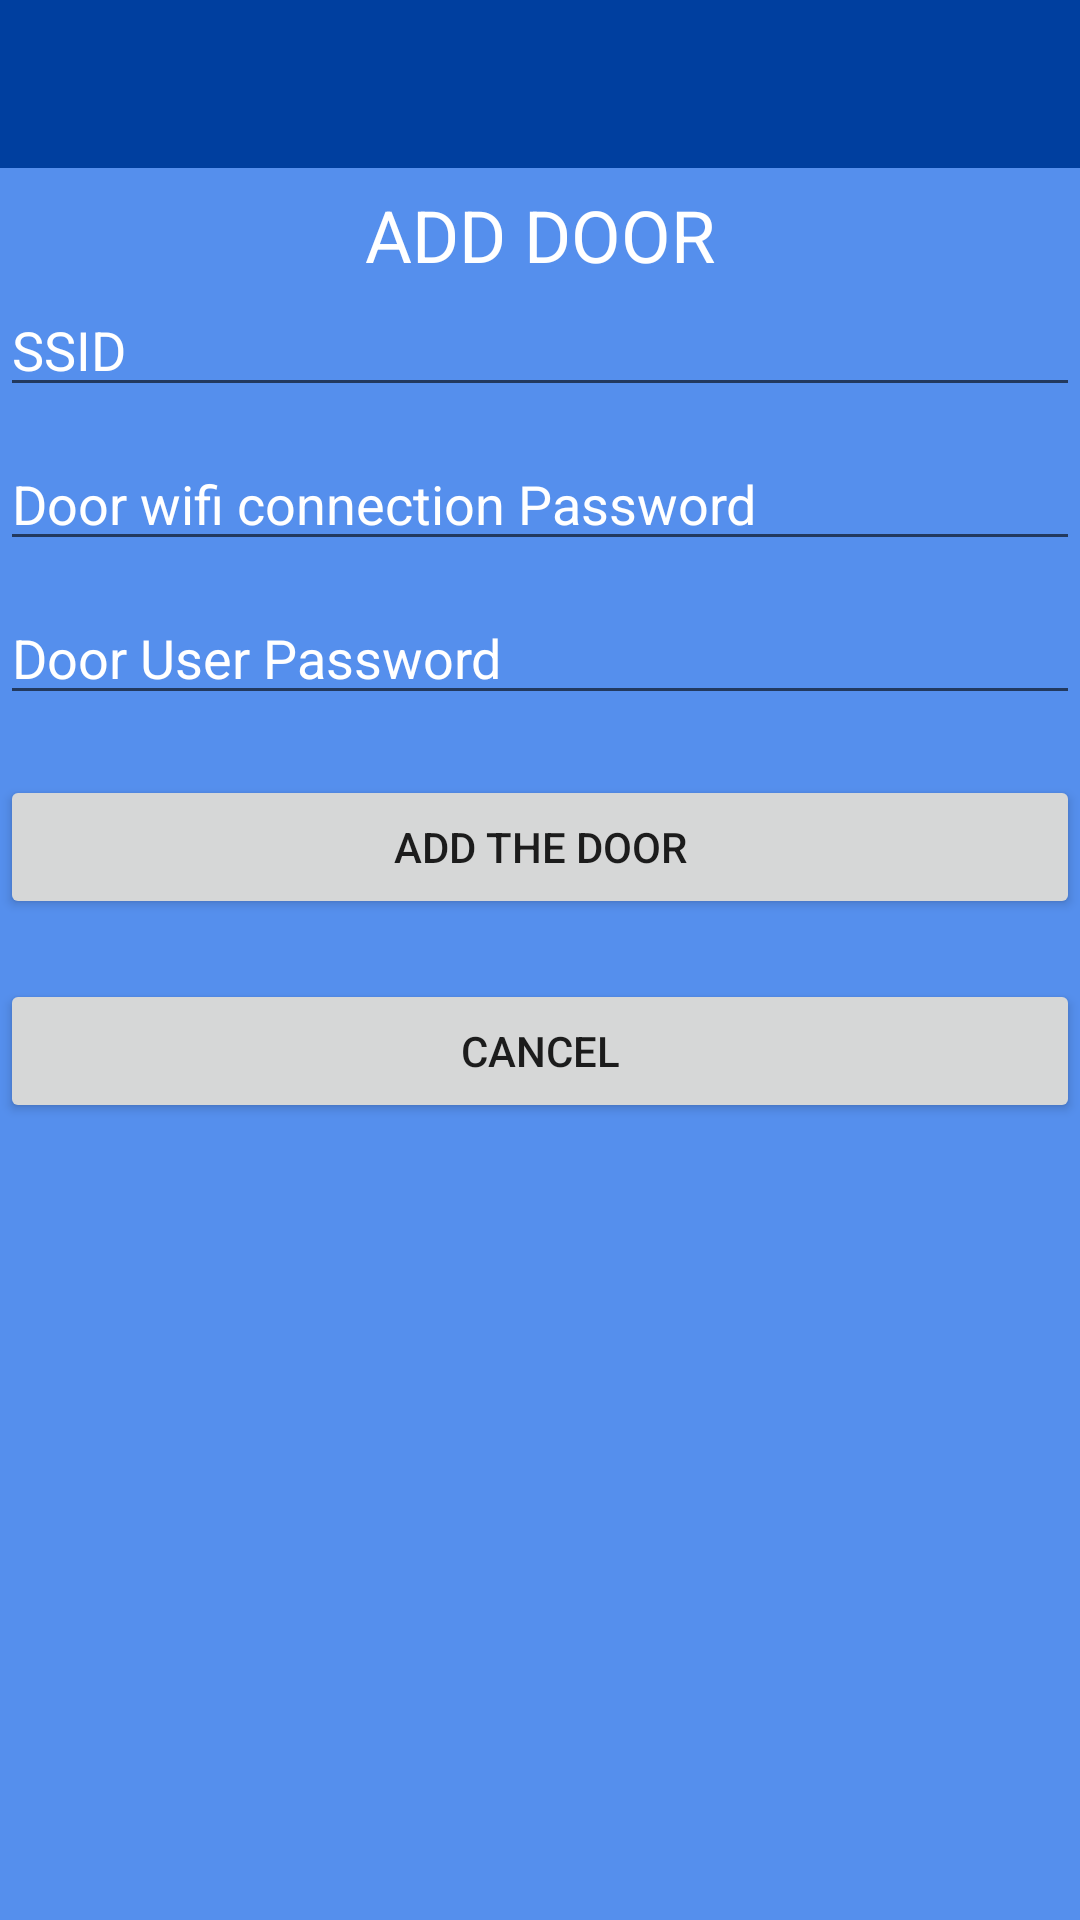

Write the Android layout XML for this screen, with the resource values it uses.
<!-- AndroidManifest.xml: application theme Theme.AppCompat.Light.NoActionBar -->
<!-- res/layout/activity_add_door.xml -->
<?xml version="1.0" encoding="utf-8"?>
<android.support.constraint.ConstraintLayout xmlns:android="http://schemas.android.com/apk/res/android"
    xmlns:app="http://schemas.android.com/apk/res-auto"
    xmlns:tools="http://schemas.android.com/tools"
    android:layout_width="match_parent"
    android:layout_height="match_parent"
    tools:context=".AddDoor"
    android:background="#558fed">

    <include
        layout = "@layout/app_bar"
        android:id="@+id/app_bar">

    </include>
    <LinearLayout
        android:paddingTop="60dp"
        android:layout_width="match_parent"
        android:layout_height="match_parent"
        android:orientation="vertical">

        <TextView
            android:id="@+id/addDoor_textview"
            android:layout_width="match_parent"
            android:layout_height="wrap_content"
            android:layout_alignParentTop="true"
            android:layout_centerHorizontal="true"
            android:layout_marginTop="2dp"
            android:gravity="center_horizontal"
            android:textSize="24dp"
            android:text="ADD DOOR"
            android:textColor="#fff"/>

        <EditText
            android:id="@+id/ssid"
            android:textColor="#fff"
            android:textColorHint="#fff"

            android:layout_width="match_parent"
            android:layout_height="wrap_content"
            android:layout_gravity="center"
            android:hint= "SSID"
            android:inputType="textPersonName"      />

        <EditText
            android:id="@+id/wifi_password"
            android:textColor="#fff"
            android:textColorHint="#fff"

            android:layout_marginTop="10dp"
            android:layout_width="match_parent"
            android:layout_height="wrap_content"
            android:layout_gravity="center"
            android:hint="Door wifi connection Password"
            android:inputType="textPassword"
            />

        <EditText
            android:id="@+id/door_user_password"
            android:textColor="#fff"
            android:textColorHint="#fff"

            android:layout_marginTop="10dp"
            android:layout_width="match_parent"
            android:layout_height="wrap_content"
            android:layout_gravity="center"
            android:hint="Door User Password"
            android:inputType="textPassword"
            />

        <Button
            android:id="@+id/button_add_door"
            android:layout_marginTop="20dp"
            android:layout_width="match_parent"
            android:text="Add the Door"
            android:layout_height="wrap_content"
            android:onClick="clicked_add_door_submit"
            />

        <Button
            android:id="@+id/button_cancel_add_door"
            android:layout_marginTop="20dp"
            android:layout_width="match_parent"
            android:text="Cancel"
            android:layout_height="wrap_content"
            android:onClick="clicked_cancel_ad"
            />

    </LinearLayout>

</android.support.constraint.ConstraintLayout>
<!-- res/layout/app_bar.xml (included above) -->
<?xml version="1.0" encoding="utf-8"?>
<android.support.v7.widget.Toolbar xmlns:android="http://schemas.android.com/apk/res/android"
    android:layout_width="match_parent"
    android:layout_height="wrap_content"
    xmlns:app="http://schemas.android.com/apk/res-auto"
    app:theme="@style/CustomToolBarStyle"
    app:popupTheme="@style/CustomPopupStyle">
</android.support.v7.widget.Toolbar>
<!-- resources referenced by this layout -->
<resources>
  <style name="CustomPopupStyle" parent="Theme.AppCompat.DayNight.NoActionBar">
          <item name="android:background">@color/colorAccent</item>
          <item name="overlapAnchor">false</item>
          <item name="android:dropDownVerticalOffset">-4dp</item>
  
      </style>
  <style name="CustomToolBarStyle" parent="Theme.AppCompat.DayNight.NoActionBar">
          <item name="colorPrimary">@color/colorPrimary</item>
          <item name="colorPrimaryDark">@color/colorPrimaryDark</item>
          <item name="colorAccent">@color/colorAccent</item>
          <item name="android:background">@color/colorPrimaryDark</item>
      </style>
  <color name="colorAccent">#FFFFFF</color>
  <color name="colorPrimary">#0F5AF5</color>
  <color name="colorPrimaryDark">#003F9F</color>
</resources>
